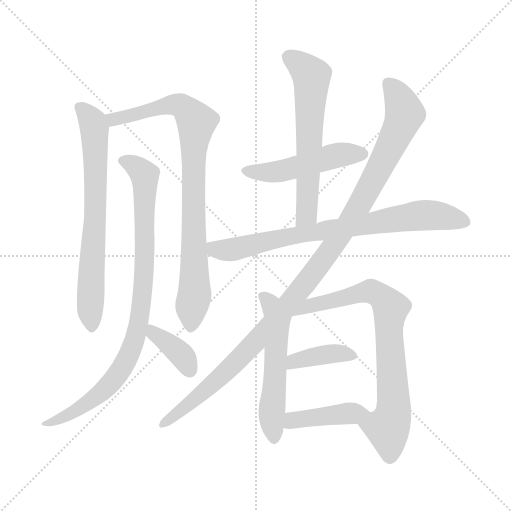
t = 0.00 s
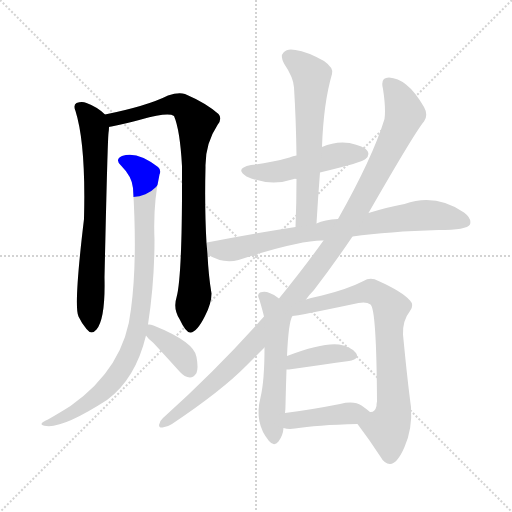
t = 1.90 s
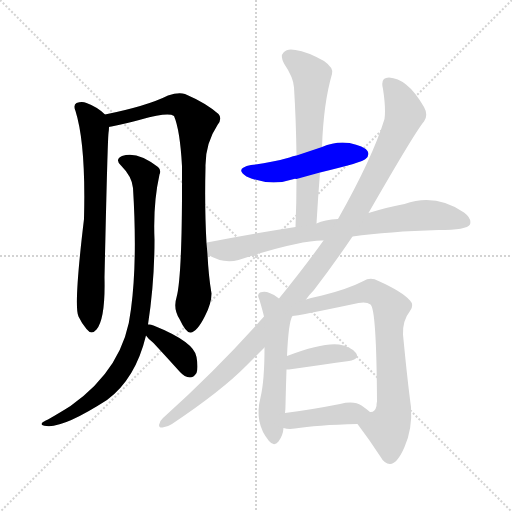
t = 3.79 s
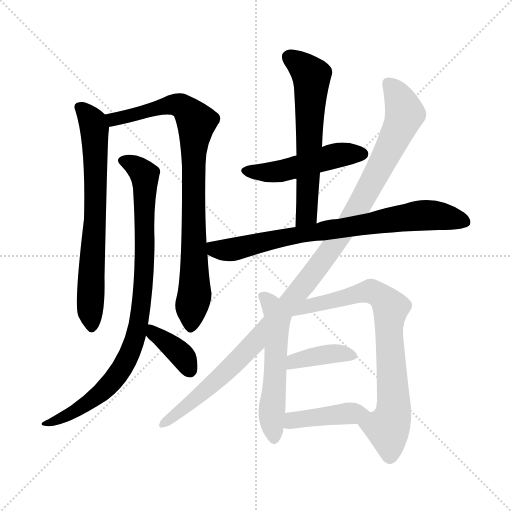
t = 5.69 s
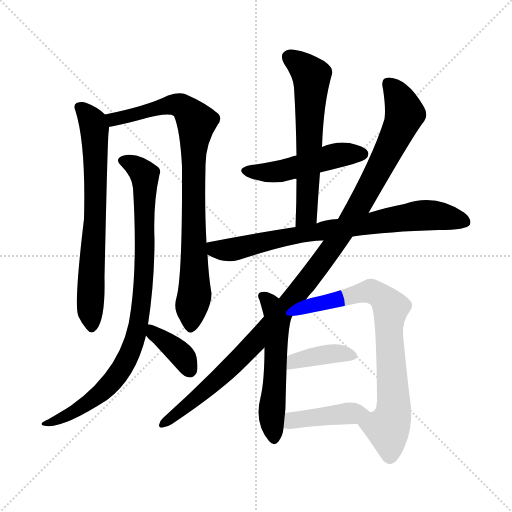
t = 7.58 s
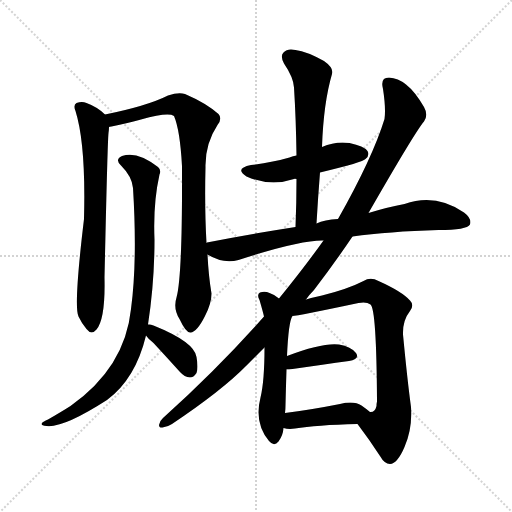
t = 9.48 s

The animated SVG that drew these frames (rendered in a browser with its animation timeline set to each time). Animation: 12 CSS @keyframes rules; one cycle of 9.48 s.

<svg version="1.1" viewBox="0 0 1024 1024" xmlns="http://www.w3.org/2000/svg">
  <g stroke="lightgray" stroke-dasharray="1,1" stroke-width="1" transform="scale(4, 4)">
    <line x1="0" y1="0" x2="256" y2="256"></line>
    <line x1="256" y1="0" x2="0" y2="256"></line>
    <line x1="128" y1="0" x2="128" y2="256"></line>
    <line x1="0" y1="128" x2="256" y2="128"></line>
  </g>
<g transform="scale(1, -1) translate(0, -900)">
   <style type="text/css">
    @keyframes keyframes0 {
      from {
       stroke: blue;
       stroke-dashoffset: 705;
       stroke-width: 128;
       }
       70% {
       animation-timing-function: step-end;
       stroke: blue;
       stroke-dashoffset: 0;
       stroke-width: 128;
       }
       to {
       stroke: black;
       stroke-width: 1024;
       }
       }
       #make-me-a-hanzi-animation-0 {
         animation: keyframes0 0.823730s both;
         animation-delay: 0.000000s;
         animation-timing-function: linear;
       }
    @keyframes keyframes1 {
      from {
       stroke: blue;
       stroke-dashoffset: 862;
       stroke-width: 128;
       }
       74% {
       animation-timing-function: step-end;
       stroke: blue;
       stroke-dashoffset: 0;
       stroke-width: 128;
       }
       to {
       stroke: black;
       stroke-width: 1024;
       }
       }
       #make-me-a-hanzi-animation-1 {
         animation: keyframes1 0.951497s both;
         animation-delay: 0.823730s;
         animation-timing-function: linear;
       }
    @keyframes keyframes2 {
      from {
       stroke: blue;
       stroke-dashoffset: 894;
       stroke-width: 128;
       }
       74% {
       animation-timing-function: step-end;
       stroke: blue;
       stroke-dashoffset: 0;
       stroke-width: 128;
       }
       to {
       stroke: black;
       stroke-width: 1024;
       }
       }
       #make-me-a-hanzi-animation-2 {
         animation: keyframes2 0.977539s both;
         animation-delay: 1.775228s;
         animation-timing-function: linear;
       }
    @keyframes keyframes3 {
      from {
       stroke: blue;
       stroke-dashoffset: 373;
       stroke-width: 128;
       }
       55% {
       animation-timing-function: step-end;
       stroke: blue;
       stroke-dashoffset: 0;
       stroke-width: 128;
       }
       to {
       stroke: black;
       stroke-width: 1024;
       }
       }
       #make-me-a-hanzi-animation-3 {
         animation: keyframes3 0.553548s both;
         animation-delay: 2.752767s;
         animation-timing-function: linear;
       }
    @keyframes keyframes4 {
      from {
       stroke: blue;
       stroke-dashoffset: 491;
       stroke-width: 128;
       }
       62% {
       animation-timing-function: step-end;
       stroke: blue;
       stroke-dashoffset: 0;
       stroke-width: 128;
       }
       to {
       stroke: black;
       stroke-width: 1024;
       }
       }
       #make-me-a-hanzi-animation-4 {
         animation: keyframes4 0.649577s both;
         animation-delay: 3.306315s;
         animation-timing-function: linear;
       }
    @keyframes keyframes5 {
      from {
       stroke: blue;
       stroke-dashoffset: 615;
       stroke-width: 128;
       }
       67% {
       animation-timing-function: step-end;
       stroke: blue;
       stroke-dashoffset: 0;
       stroke-width: 128;
       }
       to {
       stroke: black;
       stroke-width: 1024;
       }
       }
       #make-me-a-hanzi-animation-5 {
         animation: keyframes5 0.750488s both;
         animation-delay: 3.955892s;
         animation-timing-function: linear;
       }
    @keyframes keyframes6 {
      from {
       stroke: blue;
       stroke-dashoffset: 778;
       stroke-width: 128;
       }
       72% {
       animation-timing-function: step-end;
       stroke: blue;
       stroke-dashoffset: 0;
       stroke-width: 128;
       }
       to {
       stroke: black;
       stroke-width: 1024;
       }
       }
       #make-me-a-hanzi-animation-6 {
         animation: keyframes6 0.883138s both;
         animation-delay: 4.706380s;
         animation-timing-function: linear;
       }
    @keyframes keyframes7 {
      from {
       stroke: blue;
       stroke-dashoffset: 1120;
       stroke-width: 128;
       }
       78% {
       animation-timing-function: step-end;
       stroke: blue;
       stroke-dashoffset: 0;
       stroke-width: 128;
       }
       to {
       stroke: black;
       stroke-width: 1024;
       }
       }
       #make-me-a-hanzi-animation-7 {
         animation: keyframes7 1.161458s both;
         animation-delay: 5.589518s;
         animation-timing-function: linear;
       }
    @keyframes keyframes8 {
      from {
       stroke: blue;
       stroke-dashoffset: 549;
       stroke-width: 128;
       }
       64% {
       animation-timing-function: step-end;
       stroke: blue;
       stroke-dashoffset: 0;
       stroke-width: 128;
       }
       to {
       stroke: black;
       stroke-width: 1024;
       }
       }
       #make-me-a-hanzi-animation-8 {
         animation: keyframes8 0.696777s both;
         animation-delay: 6.750977s;
         animation-timing-function: linear;
       }
    @keyframes keyframes9 {
      from {
       stroke: blue;
       stroke-dashoffset: 766;
       stroke-width: 128;
       }
       71% {
       animation-timing-function: step-end;
       stroke: blue;
       stroke-dashoffset: 0;
       stroke-width: 128;
       }
       to {
       stroke: black;
       stroke-width: 1024;
       }
       }
       #make-me-a-hanzi-animation-9 {
         animation: keyframes9 0.873372s both;
         animation-delay: 7.447754s;
         animation-timing-function: linear;
       }
    @keyframes keyframes10 {
      from {
       stroke: blue;
       stroke-dashoffset: 388;
       stroke-width: 128;
       }
       56% {
       animation-timing-function: step-end;
       stroke: blue;
       stroke-dashoffset: 0;
       stroke-width: 128;
       }
       to {
       stroke: black;
       stroke-width: 1024;
       }
       }
       #make-me-a-hanzi-animation-10 {
         animation: keyframes10 0.565755s both;
         animation-delay: 8.321126s;
         animation-timing-function: linear;
       }
    @keyframes keyframes11 {
      from {
       stroke: blue;
       stroke-dashoffset: 418;
       stroke-width: 128;
       }
       58% {
       animation-timing-function: step-end;
       stroke: blue;
       stroke-dashoffset: 0;
       stroke-width: 128;
       }
       to {
       stroke: black;
       stroke-width: 1024;
       }
       }
       #make-me-a-hanzi-animation-11 {
         animation: keyframes11 0.590169s both;
         animation-delay: 8.886882s;
         animation-timing-function: linear;
       }
</style>
<path d="M 210.0 671.0 Q 195.0 686.0 173.0 694.0 Q 164.0 698.0 153.0 694.0 Q 146.0 690.0 151.0 678.0 Q 172.0 611.0 168.0 462.0 Q 147.0 287.0 157.0 267.0 Q 163.0 254.0 173.0 242.0 Q 183.0 229.0 193.0 241.0 Q 211.0 263.0 209.0 345.0 Q 215.0 616.0 217.0 634.0 Q 218.0 641.0 218.0 646.0 C 219.0 663.0 219.0 663.0 210.0 671.0 Z" fill="lightgray"></path> 
<path d="M 413.0 414.0 Q 409.0 483.0 411.0 566.0 Q 410.0 612.0 435.0 650.0 Q 445.0 663.0 437.0 672.0 Q 412.0 694.0 370.0 712.0 Q 357.0 716.0 336.0 709.0 Q 294.0 688.0 210.0 671.0 C 181.0 665.0 189.0 640.0 218.0 646.0 Q 219.0 647.0 223.0 647.0 Q 257.0 654.0 282.0 661.0 Q 336.0 676.0 348.0 668.0 Q 360.0 640.0 364.0 568.0 Q 365.0 348.0 353.0 305.0 Q 346.0 283.0 359.0 262.0 Q 372.0 234.0 381.0 235.0 Q 394.0 236.0 410.0 268.0 Q 423.0 293.0 423.0 313.0 Q 417.0 349.0 415.0 391.0 L 413.0 414.0 Z" fill="lightgray"></path> 
<path d="M 296.0 251.0 Q 309.0 335.0 309.0 421.0 Q 306.0 493.0 319.0 551.0 Q 323.0 560.0 316.0 566.0 Q 274.0 599.0 244.0 588.0 Q 229.0 581.0 242.0 569.0 Q 264.0 547.0 266.0 524.0 Q 275.0 379.0 262.0 282.0 Q 250.0 165.0 141.0 88.0 Q 122.0 76.0 96.0 61.0 Q 86.0 57.0 84.0 54.0 Q 80.0 50.0 93.0 48.0 Q 127.0 44.0 214.0 100.0 Q 271.0 142.0 292.0 229.0 L 296.0 251.0 Z" fill="lightgray"></path> 
<path d="M 292.0 229.0 Q 296.0 223.0 307.0 214.0 Q 332.0 187.0 360.0 156.0 Q 369.0 146.0 380.0 145.0 Q 387.0 145.0 393.0 154.0 Q 397.0 164.0 393.0 186.0 Q 389.0 216.0 307.0 249.0 Q 300.0 252.0 296.0 251.0 C 275.0 251.0 275.0 251.0 292.0 229.0 Z" fill="lightgray"></path> 
<path d="M 640.0 555.0 Q 727.0 576.0 731.0 582.0 Q 740.0 589.0 735.0 598.0 Q 728.0 608.0 699.0 614.0 Q 671.0 618.0 644.0 606.0 L 593.0 589.0 Q 586.0 588.0 579.0 585.0 Q 545.0 575.0 502.0 570.0 Q 468.0 563.0 493.0 547.0 Q 541.0 526.0 588.0 542.0 Q 589.0 543.0 593.0 542.0 L 640.0 555.0 Z" fill="lightgray"></path> 
<path d="M 633.0 453.0 Q 636.0 505.0 640.0 555.0 L 644.0 606.0 Q 647.0 694.0 664.0 752.0 Q 668.0 764.0 648.0 778.0 Q 614.0 797.0 591.0 800.0 Q 575.0 804.0 567.0 795.0 Q 560.0 788.0 568.0 773.0 Q 587.0 745.0 588.0 725.0 Q 592.0 661.0 593.0 589.0 L 593.0 542.0 Q 593.0 496.0 591.0 446.0 C 590.0 416.0 631.0 423.0 633.0 453.0 Z" fill="lightgray"></path> 
<path d="M 705.0 427.0 Q 777.0 437.0 877.0 440.0 Q 934.0 440.0 940.0 451.0 Q 944.0 463.0 928.0 475.0 Q 871.0 514.0 809.0 492.0 Q 776.0 486.0 737.0 474.0 L 676.0 462.0 Q 649.0 461.0 633.0 453.0 L 591.0 446.0 Q 507.0 433.0 414.0 415.0 Q 413.0 415.0 413.0 414.0 C 384.0 407.0 388.0 405.0 415.0 391.0 Q 446.0 372.0 477.0 380.0 Q 597.0 419.0 644.0 419.0 L 647.0 419.0 L 705.0 427.0 Z" fill="lightgray"></path> 
<path d="M 612.0 301.0 Q 619.0 311.0 628.0 320.0 Q 670.0 375.0 705.0 427.0 L 737.0 474.0 Q 830.0 636.0 848.0 657.0 Q 857.0 670.0 848.0 686.0 Q 830.0 717.0 812.0 731.0 Q 796.0 744.0 778.0 745.0 Q 760.0 745.0 766.0 722.0 Q 772.0 683.0 769.0 662.0 Q 745.0 584.0 676.0 462.0 L 647.0 419.0 Q 610.0 367.0 558.0 303.0 L 528.0 267.0 Q 437.0 164.0 326.0 64.0 Q 319.0 58.0 318.0 50.0 Q 318.0 44.0 325.0 45.0 Q 335.0 46.0 344.0 52.0 Q 444.0 119.0 493.0 169.0 Q 511.0 187.0 529.0 205.0 L 612.0 301.0 Z" fill="lightgray"></path> 
<path d="M 558.0 303.0 Q 551.0 310.0 539.0 314.0 Q 530.0 318.0 520.0 315.0 Q 513.0 311.0 519.0 300.0 Q 526.0 276.0 528.0 267.0 L 529.0 205.0 Q 529.0 138.0 521.0 105.0 Q 508.0 54.0 538.0 18.0 Q 548.0 6.0 557.0 17.0 Q 566.0 29.0 567.0 44.0 L 570.0 74.0 Q 571.0 81.0 571.0 90.0 Q 572.0 130.0 573.0 161.0 L 574.0 188.0 Q 577.0 257.0 585.0 268.0 C 589.0 279.0 582.0 285.0 558.0 303.0 Z" fill="lightgray"></path> 
<path d="M 715.0 52.0 Q 740.0 19.0 760.0 -12.0 Q 769.0 -28.0 780.0 -28.0 Q 795.0 -27.0 809.0 6.0 Q 825.0 42.0 822.0 86.0 Q 815.0 137.0 806.0 231.0 Q 805.0 259.0 820.0 278.0 Q 829.0 290.0 820.0 299.0 Q 804.0 317.0 757.0 338.0 Q 741.0 347.0 727.0 338.0 Q 696.0 322.0 644.0 309.0 Q 625.0 305.0 612.0 301.0 C 583.0 293.0 554.0 266.0 584.0 269.0 L 585.0 268.0 Q 594.0 268.0 717.0 294.0 Q 733.0 297.0 741.0 291.0 Q 753.0 282.0 754.0 97.0 Q 753.0 93.0 753.0 88.0 Q 750.0 75.0 740.0 76.0 C 716.0 58.0 713.0 55.0 715.0 52.0 Z" fill="lightgray"></path> 
<path d="M 573.0 161.0 Q 574.0 161.0 578.0 161.0 Q 648.0 171.0 698.0 178.0 Q 720.0 182.0 712.0 194.0 Q 702.0 207.0 678.0 211.0 Q 645.0 215.0 574.0 188.0 C 546.0 177.0 543.0 161.0 573.0 161.0 Z" fill="lightgray"></path> 
<path d="M 567.0 44.0 Q 577.0 41.0 590.0 43.0 Q 632.0 50.0 715.0 52.0 C 745.0 53.0 763.0 57.0 740.0 76.0 Q 733.0 82.0 723.0 89.0 Q 708.0 99.0 680.0 92.0 Q 619.0 80.0 570.0 74.0 C 540.0 70.0 538.0 51.0 567.0 44.0 Z" fill="lightgray"></path> 
      <clipPath id="make-me-a-hanzi-clip-0">
      <path d="M 210.0 671.0 Q 195.0 686.0 173.0 694.0 Q 164.0 698.0 153.0 694.0 Q 146.0 690.0 151.0 678.0 Q 172.0 611.0 168.0 462.0 Q 147.0 287.0 157.0 267.0 Q 163.0 254.0 173.0 242.0 Q 183.0 229.0 193.0 241.0 Q 211.0 263.0 209.0 345.0 Q 215.0 616.0 217.0 634.0 Q 218.0 641.0 218.0 646.0 C 219.0 663.0 219.0 663.0 210.0 671.0 Z" fill="lightgray"></path>
      </clipPath>
      <path clip-path="url(#make-me-a-hanzi-clip-0)" d="M 160.0 685.0 L 180.0 664.0 L 189.0 642.0 L 192.0 501.0 L 181.0 324.0 L 183.0 246.0 " fill="none" id="make-me-a-hanzi-animation-0" stroke-dasharray="577 1154" stroke-linecap="round"></path>

      <clipPath id="make-me-a-hanzi-clip-1">
      <path d="M 413.0 414.0 Q 409.0 483.0 411.0 566.0 Q 410.0 612.0 435.0 650.0 Q 445.0 663.0 437.0 672.0 Q 412.0 694.0 370.0 712.0 Q 357.0 716.0 336.0 709.0 Q 294.0 688.0 210.0 671.0 C 181.0 665.0 189.0 640.0 218.0 646.0 Q 219.0 647.0 223.0 647.0 Q 257.0 654.0 282.0 661.0 Q 336.0 676.0 348.0 668.0 Q 360.0 640.0 364.0 568.0 Q 365.0 348.0 353.0 305.0 Q 346.0 283.0 359.0 262.0 Q 372.0 234.0 381.0 235.0 Q 394.0 236.0 410.0 268.0 Q 423.0 293.0 423.0 313.0 Q 417.0 349.0 415.0 391.0 L 413.0 414.0 Z" fill="lightgray"></path>
      </clipPath>
      <path clip-path="url(#make-me-a-hanzi-clip-1)" d="M 219.0 653.0 L 239.0 665.0 L 348.0 691.0 L 368.0 686.0 L 393.0 656.0 L 386.0 579.0 L 389.0 315.0 L 382.0 246.0 " fill="none" id="make-me-a-hanzi-animation-1" stroke-dasharray="734 1468" stroke-linecap="round"></path>

      <clipPath id="make-me-a-hanzi-clip-2">
      <path d="M 296.0 251.0 Q 309.0 335.0 309.0 421.0 Q 306.0 493.0 319.0 551.0 Q 323.0 560.0 316.0 566.0 Q 274.0 599.0 244.0 588.0 Q 229.0 581.0 242.0 569.0 Q 264.0 547.0 266.0 524.0 Q 275.0 379.0 262.0 282.0 Q 250.0 165.0 141.0 88.0 Q 122.0 76.0 96.0 61.0 Q 86.0 57.0 84.0 54.0 Q 80.0 50.0 93.0 48.0 Q 127.0 44.0 214.0 100.0 Q 271.0 142.0 292.0 229.0 L 296.0 251.0 Z" fill="lightgray"></path>
      </clipPath>
      <path clip-path="url(#make-me-a-hanzi-clip-2)" d="M 246.0 578.0 L 271.0 568.0 L 289.0 550.0 L 288.0 352.0 L 270.0 224.0 L 241.0 158.0 L 208.0 119.0 L 149.0 76.0 L 114.0 59.0 L 91.0 55.0 " fill="none" id="make-me-a-hanzi-animation-2" stroke-dasharray="766 1532" stroke-linecap="round"></path>

      <clipPath id="make-me-a-hanzi-clip-3">
      <path d="M 292.0 229.0 Q 296.0 223.0 307.0 214.0 Q 332.0 187.0 360.0 156.0 Q 369.0 146.0 380.0 145.0 Q 387.0 145.0 393.0 154.0 Q 397.0 164.0 393.0 186.0 Q 389.0 216.0 307.0 249.0 Q 300.0 252.0 296.0 251.0 C 275.0 251.0 275.0 251.0 292.0 229.0 Z" fill="lightgray"></path>
      </clipPath>
      <path clip-path="url(#make-me-a-hanzi-clip-3)" d="M 301.0 245.0 L 369.0 183.0 L 379.0 160.0 " fill="none" id="make-me-a-hanzi-animation-3" stroke-dasharray="245 490" stroke-linecap="round"></path>

      <clipPath id="make-me-a-hanzi-clip-4">
      <path d="M 640.0 555.0 Q 727.0 576.0 731.0 582.0 Q 740.0 589.0 735.0 598.0 Q 728.0 608.0 699.0 614.0 Q 671.0 618.0 644.0 606.0 L 593.0 589.0 Q 586.0 588.0 579.0 585.0 Q 545.0 575.0 502.0 570.0 Q 468.0 563.0 493.0 547.0 Q 541.0 526.0 588.0 542.0 Q 589.0 543.0 593.0 542.0 L 640.0 555.0 Z" fill="lightgray"></path>
      </clipPath>
      <path clip-path="url(#make-me-a-hanzi-clip-4)" d="M 495.0 559.0 L 521.0 554.0 L 575.0 560.0 L 680.0 591.0 L 725.0 592.0 " fill="none" id="make-me-a-hanzi-animation-4" stroke-dasharray="363 726" stroke-linecap="round"></path>

      <clipPath id="make-me-a-hanzi-clip-5">
      <path d="M 633.0 453.0 Q 636.0 505.0 640.0 555.0 L 644.0 606.0 Q 647.0 694.0 664.0 752.0 Q 668.0 764.0 648.0 778.0 Q 614.0 797.0 591.0 800.0 Q 575.0 804.0 567.0 795.0 Q 560.0 788.0 568.0 773.0 Q 587.0 745.0 588.0 725.0 Q 592.0 661.0 593.0 589.0 L 593.0 542.0 Q 593.0 496.0 591.0 446.0 C 590.0 416.0 631.0 423.0 633.0 453.0 Z" fill="lightgray"></path>
      </clipPath>
      <path clip-path="url(#make-me-a-hanzi-clip-5)" d="M 579.0 786.0 L 623.0 748.0 L 614.0 476.0 L 597.0 453.0 " fill="none" id="make-me-a-hanzi-animation-5" stroke-dasharray="487 974" stroke-linecap="round"></path>

      <clipPath id="make-me-a-hanzi-clip-6">
      <path d="M 705.0 427.0 Q 777.0 437.0 877.0 440.0 Q 934.0 440.0 940.0 451.0 Q 944.0 463.0 928.0 475.0 Q 871.0 514.0 809.0 492.0 Q 776.0 486.0 737.0 474.0 L 676.0 462.0 Q 649.0 461.0 633.0 453.0 L 591.0 446.0 Q 507.0 433.0 414.0 415.0 Q 413.0 415.0 413.0 414.0 C 384.0 407.0 388.0 405.0 415.0 391.0 Q 446.0 372.0 477.0 380.0 Q 597.0 419.0 644.0 419.0 L 647.0 419.0 L 705.0 427.0 Z" fill="lightgray"></path>
      </clipPath>
      <path clip-path="url(#make-me-a-hanzi-clip-6)" d="M 419.0 409.0 L 431.0 401.0 L 481.0 403.0 L 586.0 429.0 L 837.0 469.0 L 883.0 468.0 L 931.0 456.0 " fill="none" id="make-me-a-hanzi-animation-6" stroke-dasharray="650 1300" stroke-linecap="round"></path>

      <clipPath id="make-me-a-hanzi-clip-7">
      <path d="M 612.0 301.0 Q 619.0 311.0 628.0 320.0 Q 670.0 375.0 705.0 427.0 L 737.0 474.0 Q 830.0 636.0 848.0 657.0 Q 857.0 670.0 848.0 686.0 Q 830.0 717.0 812.0 731.0 Q 796.0 744.0 778.0 745.0 Q 760.0 745.0 766.0 722.0 Q 772.0 683.0 769.0 662.0 Q 745.0 584.0 676.0 462.0 L 647.0 419.0 Q 610.0 367.0 558.0 303.0 L 528.0 267.0 Q 437.0 164.0 326.0 64.0 Q 319.0 58.0 318.0 50.0 Q 318.0 44.0 325.0 45.0 Q 335.0 46.0 344.0 52.0 Q 444.0 119.0 493.0 169.0 Q 511.0 187.0 529.0 205.0 L 612.0 301.0 Z" fill="lightgray"></path>
      </clipPath>
      <path clip-path="url(#make-me-a-hanzi-clip-7)" d="M 778.0 731.0 L 797.0 706.0 L 810.0 673.0 L 736.0 518.0 L 668.0 410.0 L 616.0 339.0 L 501.0 206.0 L 415.0 123.0 L 325.0 52.0 " fill="none" id="make-me-a-hanzi-animation-7" stroke-dasharray="992 1984" stroke-linecap="round"></path>

      <clipPath id="make-me-a-hanzi-clip-8">
      <path d="M 558.0 303.0 Q 551.0 310.0 539.0 314.0 Q 530.0 318.0 520.0 315.0 Q 513.0 311.0 519.0 300.0 Q 526.0 276.0 528.0 267.0 L 529.0 205.0 Q 529.0 138.0 521.0 105.0 Q 508.0 54.0 538.0 18.0 Q 548.0 6.0 557.0 17.0 Q 566.0 29.0 567.0 44.0 L 570.0 74.0 Q 571.0 81.0 571.0 90.0 Q 572.0 130.0 573.0 161.0 L 574.0 188.0 Q 577.0 257.0 585.0 268.0 C 589.0 279.0 582.0 285.0 558.0 303.0 Z" fill="lightgray"></path>
      </clipPath>
      <path clip-path="url(#make-me-a-hanzi-clip-8)" d="M 526.0 307.0 L 542.0 291.0 L 554.0 260.0 L 543.0 79.0 L 548.0 23.0 " fill="none" id="make-me-a-hanzi-animation-8" stroke-dasharray="421 842" stroke-linecap="round"></path>

      <clipPath id="make-me-a-hanzi-clip-9">
      <path d="M 715.0 52.0 Q 740.0 19.0 760.0 -12.0 Q 769.0 -28.0 780.0 -28.0 Q 795.0 -27.0 809.0 6.0 Q 825.0 42.0 822.0 86.0 Q 815.0 137.0 806.0 231.0 Q 805.0 259.0 820.0 278.0 Q 829.0 290.0 820.0 299.0 Q 804.0 317.0 757.0 338.0 Q 741.0 347.0 727.0 338.0 Q 696.0 322.0 644.0 309.0 Q 625.0 305.0 612.0 301.0 C 583.0 293.0 554.0 266.0 584.0 269.0 L 585.0 268.0 Q 594.0 268.0 717.0 294.0 Q 733.0 297.0 741.0 291.0 Q 753.0 282.0 754.0 97.0 Q 753.0 93.0 753.0 88.0 Q 750.0 75.0 740.0 76.0 C 716.0 58.0 713.0 55.0 715.0 52.0 Z" fill="lightgray"></path>
      </clipPath>
      <path clip-path="url(#make-me-a-hanzi-clip-9)" d="M 591.0 274.0 L 630.0 291.0 L 741.0 318.0 L 756.0 312.0 L 779.0 289.0 L 787.0 98.0 L 785.0 66.0 L 775.0 44.0 L 780.0 -13.0 " fill="none" id="make-me-a-hanzi-animation-9" stroke-dasharray="638 1276" stroke-linecap="round"></path>

      <clipPath id="make-me-a-hanzi-clip-10">
      <path d="M 573.0 161.0 Q 574.0 161.0 578.0 161.0 Q 648.0 171.0 698.0 178.0 Q 720.0 182.0 712.0 194.0 Q 702.0 207.0 678.0 211.0 Q 645.0 215.0 574.0 188.0 C 546.0 177.0 543.0 161.0 573.0 161.0 Z" fill="lightgray"></path>
      </clipPath>
      <path clip-path="url(#make-me-a-hanzi-clip-10)" d="M 576.0 168.0 L 589.0 179.0 L 624.0 187.0 L 681.0 194.0 L 702.0 188.0 " fill="none" id="make-me-a-hanzi-animation-10" stroke-dasharray="260 520" stroke-linecap="round"></path>

      <clipPath id="make-me-a-hanzi-clip-11">
      <path d="M 567.0 44.0 Q 577.0 41.0 590.0 43.0 Q 632.0 50.0 715.0 52.0 C 745.0 53.0 763.0 57.0 740.0 76.0 Q 733.0 82.0 723.0 89.0 Q 708.0 99.0 680.0 92.0 Q 619.0 80.0 570.0 74.0 C 540.0 70.0 538.0 51.0 567.0 44.0 Z" fill="lightgray"></path>
      </clipPath>
      <path clip-path="url(#make-me-a-hanzi-clip-11)" d="M 574.0 51.0 L 593.0 60.0 L 641.0 68.0 L 733.0 75.0 " fill="none" id="make-me-a-hanzi-animation-11" stroke-dasharray="290 580" stroke-linecap="round"></path>

</g>
</svg>
